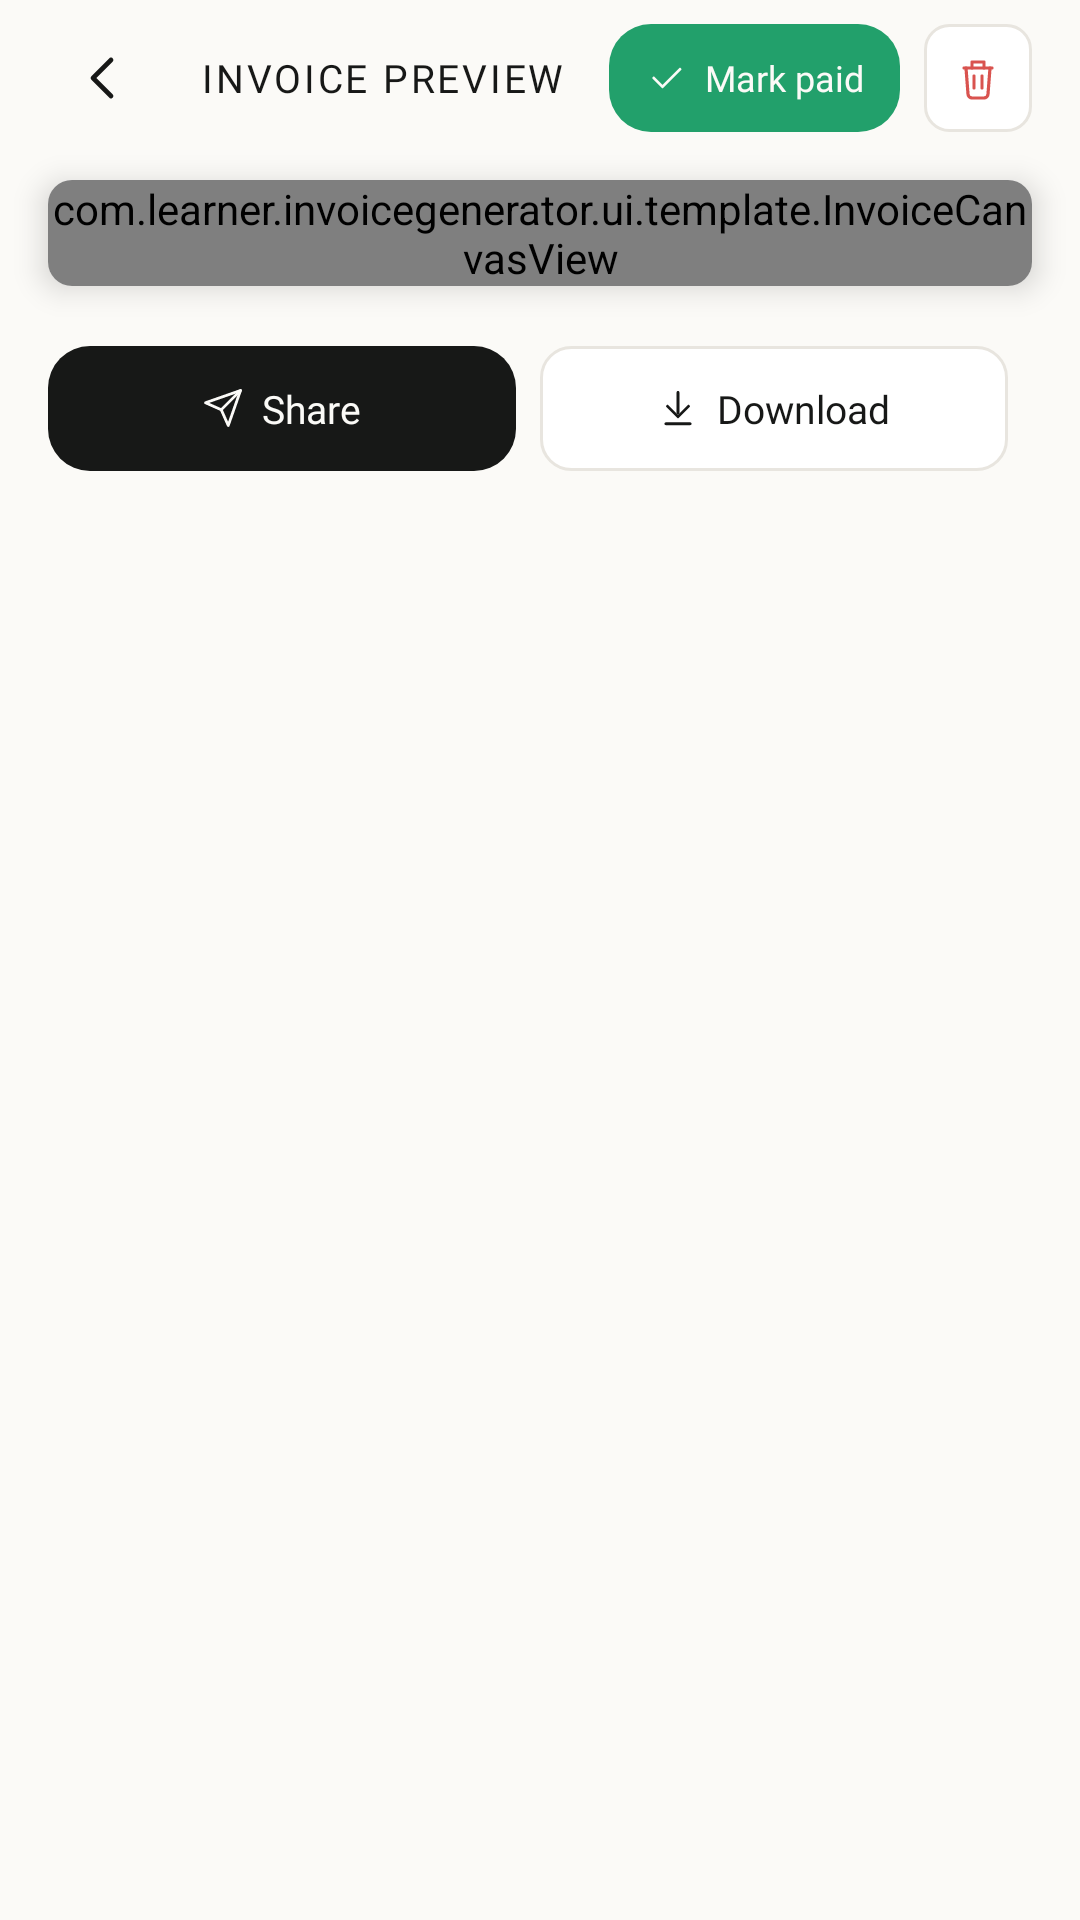

Android layout source for this screen:
<!-- AndroidManifest.xml: application theme Theme.InvoiceGenerator -->
<!-- res/layout/fragment_final_invoice.xml -->
<?xml version="1.0" encoding="utf-8"?>
<ScrollView xmlns:android="http://schemas.android.com/apk/res/android"
    xmlns:app="http://schemas.android.com/apk/res-auto"
    android:layout_width="match_parent"
    android:layout_height="match_parent"
    android:background="@color/bg_cream">

    <LinearLayout
        android:layout_width="match_parent"
        android:layout_height="wrap_content"
        android:orientation="vertical"
        android:paddingBottom="24dp">

        
        <LinearLayout
            android:layout_width="match_parent"
            android:layout_height="wrap_content"
            android:gravity="center_vertical"
            android:orientation="horizontal"
            android:paddingHorizontal="16dp"
            android:paddingTop="8dp"
            android:paddingBottom="16dp">

            <ImageButton
                android:id="@+id/btnBack"
                android:layout_width="36dp"
                android:layout_height="36dp"
                android:background="?attr/selectableItemBackgroundBorderless"
                android:contentDescription="Back"
                android:src="@drawable/ic_back" />

            <TextView
                android:layout_width="0dp"
                android:layout_height="wrap_content"
                android:layout_weight="1"
                android:fontFamily="@font/inter_semibold"
                android:gravity="center"
                android:letterSpacing="0.07"
                android:text="Invoice Preview"
                android:textAllCaps="true"
                android:textColor="@color/btn_text_dark"
                android:textSize="13sp" />

            <LinearLayout
                android:layout_width="wrap_content"
                android:layout_height="wrap_content"
                android:gravity="center_vertical"
                android:orientation="horizontal">

                <LinearLayout
                    android:id="@+id/btnMarkPaid"
                    android:layout_width="wrap_content"
                    android:layout_height="36dp"
                    android:layout_marginEnd="8dp"
                    android:background="@drawable/green_btn_bg"
                    android:backgroundTint="@color/signal_green"
                    android:clickable="true"
                    android:focusable="true"
                    android:gravity="center"
                    android:paddingHorizontal="12dp">

                    <ImageView
                        android:id="@+id/icPaymentStatus"
                        android:layout_width="14dp"
                        android:layout_height="14dp"
                        android:layout_marginEnd="6dp"
                        android:src="@drawable/ic_check"
                        app:tint="@color/bg_cream" />

                    <TextView
                        android:id="@+id/paymentStatusText"
                        android:layout_width="wrap_content"
                        android:layout_height="wrap_content"
                        android:fontFamily="@font/inter_semibold"
                        android:text="Mark paid"
                        android:textColor="@color/bg_cream"
                        android:textSize="12sp" />

                </LinearLayout>

                <ImageButton
                    android:id="@+id/btnDelete"
                    android:layout_width="36dp"
                    android:layout_height="36dp"
                    android:background="@drawable/bg_back_btn_items"
                    android:contentDescription="Delete"
                    android:src="@drawable/ic_trash"
                    app:tint="@color/carrot_red_shade" />

            </LinearLayout>

        </LinearLayout>

        
        <androidx.cardview.widget.CardView
            android:id="@+id/invoiceCardContainer"
            android:layout_width="match_parent"
            android:layout_height="wrap_content"
            android:layout_marginStart="16dp"
            android:layout_marginEnd="16dp"
            app:cardCornerRadius="8dp"
            app:cardElevation="6dp">

            <com.learner.invoicegenerator.ui.template.InvoiceCanvasView
                android:id="@+id/invoiceCanvasView"
                android:layout_width="match_parent"
                android:layout_height="wrap_content" />

        </androidx.cardview.widget.CardView>

        
        <LinearLayout
            android:layout_width="match_parent"
            android:layout_height="wrap_content"
            android:layout_marginTop="20dp"
            android:orientation="horizontal"
            android:paddingStart="16dp"
            android:paddingEnd="16dp">

            <LinearLayout
                android:id="@+id/btnShare"
                android:layout_width="0dp"
                android:layout_height="wrap_content"
                android:layout_marginEnd="8dp"
                android:layout_weight="1"
                android:background="@drawable/bg_btn_black"
                android:clickable="true"
                android:focusable="true"
                android:gravity="center"
                android:orientation="horizontal"
                android:padding="12dp">

                <ImageView
                    android:layout_width="14dp"
                    android:layout_height="14dp"
                    android:layout_marginEnd="6dp"
                    android:contentDescription="@null"
                    android:src="@drawable/ic_send"
                    app:tint="@color/btn_text_light" />

                <TextView
                    android:layout_width="wrap_content"
                    android:layout_height="wrap_content"
                    android:fontFamily="@font/inter_semibold"
                    android:text="Share"
                    android:textAllCaps="false"
                    android:textColor="@color/btn_text_light"
                    android:textSize="13sp" />

            </LinearLayout>

            <LinearLayout
                android:id="@+id/btnDownloadPdf"
                android:layout_width="0dp"
                android:layout_height="wrap_content"
                android:layout_marginEnd="8dp"
                android:layout_weight="1"
                android:background="@drawable/bg_btn_outline"
                android:clickable="true"
                android:focusable="true"
                android:gravity="center"
                android:orientation="horizontal"
                android:padding="12dp">

                <ImageView
                    android:layout_width="14dp"
                    android:layout_height="14dp"
                    android:layout_marginEnd="6dp"
                    android:contentDescription="@null"
                    android:src="@drawable/ic_download"
                    app:tint="@color/btn_text_dark" />

                <TextView
                    android:layout_width="wrap_content"
                    android:layout_height="wrap_content"
                    android:fontFamily="@font/inter_semibold"
                    android:text="Download"
                    android:textAllCaps="false"
                    android:textColor="@color/btn_text_dark"
                    android:textSize="13sp" />

            </LinearLayout>

        </LinearLayout>

    </LinearLayout>
</ScrollView>
<!-- resources referenced by this layout -->
<resources>
  <color name="bg_cream">#FBFAF7</color>
  <color name="btn_text_dark">#171817</color>
  <color name="btn_text_light">#FBFAF7</color>
  <color name="carrot_red_shade">#D9534F</color>
  <color name="signal_green">#22A06B</color>
  <!-- drawable bg_back_btn_items (drawable) -->
  <?xml version="1.0" encoding="utf-8"?>
  <shape xmlns:android="http://schemas.android.com/apk/res/android">
      <corners android:radius="8dp"/>
      <stroke android:width="1dp"
          android:color="@color/btn_border_light"
          />
      <solid android:color="@color/white" />
  </shape>
  <!-- drawable bg_btn_black (drawable) -->
  <?xml version="1.0" encoding="utf-8"?>
  <shape xmlns:android="http://schemas.android.com/apk/res/android"
      android:shape="rectangle">
      <solid android:color="#171817" />
      <corners android:radius="14dp" />
  </shape>
  <!-- drawable bg_btn_outline (drawable) -->
  <?xml version="1.0" encoding="utf-8"?>
  <shape xmlns:android="http://schemas.android.com/apk/res/android">
      <solid android:color="@color/white" />
      <stroke android:width="1dp" android:color="@color/btn_border_light" />
      <corners android:radius="10dp"/>
  </shape>
  <!-- drawable green_btn_bg (drawable) -->
  <?xml version="1.0" encoding="utf-8"?>
  <shape xmlns:android="http://schemas.android.com/apk/res/android">
      <solid android:color="#0C861A" />
      <corners android:radius="14dp" />
  </shape>
  <!-- drawable ic_back (drawable) -->
  <?xml version="1.0" encoding="utf-8"?>
  <vector xmlns:android="http://schemas.android.com/apk/res/android"
      android:width="24dp"
      android:height="24dp"
      android:viewportWidth="24"
      android:viewportHeight="24">
      <path
          android:pathData="M15,6 L9,12 L15,18"
          android:strokeColor="@color/btn_text_dark"
          android:strokeWidth="1.6"
          android:strokeLineCap="round"
          android:strokeLineJoin="round"
          android:fillColor="@android:color/transparent" />
  </vector>
  <!-- drawable ic_check (drawable) -->
  <?xml version="1.0" encoding="utf-8"?>
  <vector xmlns:android="http://schemas.android.com/apk/res/android"
      android:width="15dp"
      android:height="15dp"
      android:viewportWidth="24"
      android:viewportHeight="24">
  
      <path
          android:pathData="M5,12 L10,17 L20,7"
          android:strokeColor="#FFFFFF"
          android:strokeWidth="1.6"
          android:strokeLineCap="round"
          android:strokeLineJoin="round"
          android:fillColor="@android:color/transparent" />
  
  </vector>
  <style name="Theme.InvoiceGenerator" parent="Base.Theme.InvoiceGenerator" />
  <color name="btn_border_light">#E8E5DF</color>
  <color name="white">#FFFFFF</color>
  <style name="Base.Theme.InvoiceGenerator" parent="Theme.Material3.DayNight.NoActionBar">
          <item name="android:navigationBarColor">@android:color/transparent</item>
          <item name="android:statusBarColor">@android:color/transparent</item>
          <item name="android:windowBackground">@color/bg_cream</item>
          <item name="android:windowLightNavigationBar" tools:targetApi="o_mr1">true</item>
          <item name="colorPrimary">@color/primary_green</item>
          <item name="colorSecondary">@color/primary_green</item>
          <item name="colorControlActivated">@color/primary_green</item>
      </style>
  <color name="primary_green">#0C861A</color>
</resources>
